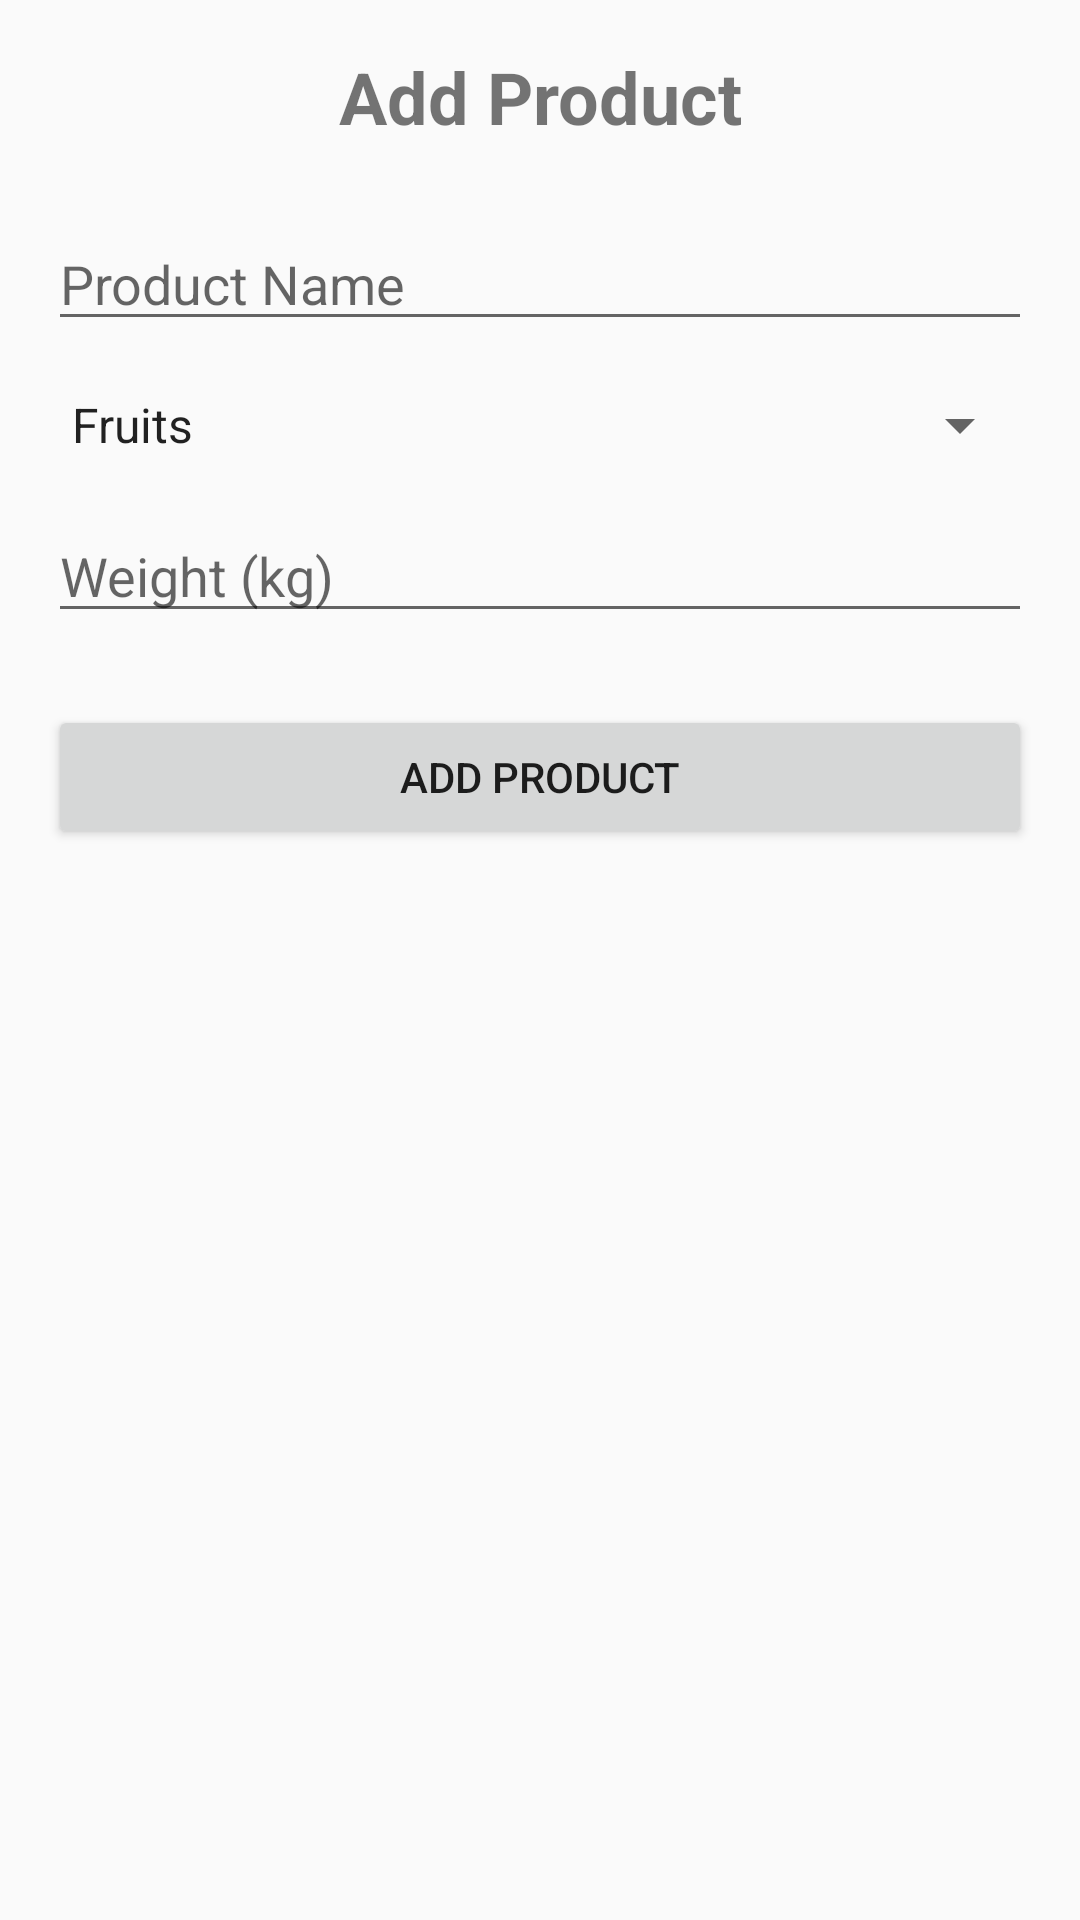

Produce the Android XML layout that renders to this screen, including the resource entries it uses.
<!-- AndroidManifest.xml: application theme Theme.NewApp -->
<!-- res/layout/activity_create_product.xml -->
<androidx.constraintlayout.widget.ConstraintLayout
    xmlns:android="http://schemas.android.com/apk/res/android"
    xmlns:app="http://schemas.android.com/apk/res-auto"
    android:layout_width="match_parent"
    android:layout_height="match_parent"
    android:padding="16dp">

    <TextView
        android:id="@+id/tvTitle"
        android:layout_width="wrap_content"
        android:layout_height="wrap_content"
        android:text="Add Product"
        android:textSize="24sp"
        android:textStyle="bold"
        app:layout_constraintTop_toTopOf="parent"
        app:layout_constraintStart_toStartOf="parent"
        app:layout_constraintEnd_toEndOf="parent" />

    <EditText
        android:id="@+id/etProductName"
        android:layout_width="0dp"
        android:layout_height="wrap_content"
        android:hint="Product Name"
        app:layout_constraintTop_toBottomOf="@id/tvTitle"
        app:layout_constraintStart_toStartOf="parent"
        app:layout_constraintEnd_toEndOf="parent"
        android:layout_marginTop="24dp"/>

    <Spinner
        android:id="@+id/spinnerProductType"
        android:layout_width="0dp"
        android:layout_height="wrap_content"
        android:entries="@array/product_types"
        app:layout_constraintTop_toBottomOf="@id/etProductName"
        app:layout_constraintStart_toStartOf="parent"
        app:layout_constraintEnd_toEndOf="parent"
        android:layout_marginTop="16dp"/>

    <EditText
        android:id="@+id/etWeight"
        android:layout_width="0dp"
        android:layout_height="wrap_content"
        android:hint="Weight (kg)"
        android:inputType="numberDecimal"
        app:layout_constraintTop_toBottomOf="@id/spinnerProductType"
        app:layout_constraintStart_toStartOf="parent"
        app:layout_constraintEnd_toEndOf="parent"
        android:layout_marginTop="16dp"/>

    <Button
        android:id="@+id/btnCreateProduct"
        android:layout_width="0dp"
        android:layout_height="wrap_content"
        android:text="Add Product"
        app:layout_constraintTop_toBottomOf="@id/etWeight"
        app:layout_constraintStart_toStartOf="parent"
        app:layout_constraintEnd_toEndOf="parent"
        android:layout_marginTop="24dp"/>

    <ProgressBar
        android:id="@+id/progressBar"
        android:layout_width="wrap_content"
        android:layout_height="wrap_content"
        android:visibility="gone"
        app:layout_constraintTop_toTopOf="parent"
        app:layout_constraintBottom_toBottomOf="parent"
        app:layout_constraintStart_toStartOf="parent"
        app:layout_constraintEnd_toEndOf="parent"/>

</androidx.constraintlayout.widget.ConstraintLayout>
<!-- resources referenced by this layout -->
<resources>
  <string-array name="product_types">
          <item>Fruits</item>
          <item>Vegetables</item>
          <item>Frozen Foods</item>
          <item>Dairy Products</item>
          <item>Meat</item>
      </string-array>
  <style name="Theme.NewApp" parent="Theme.AppCompat.Light.NoActionBar">
          <item name="colorPrimary">@color/my_toolbar_background</item>
          <item name="colorPrimaryVariant">@color/purple_700</item> 
          <item name="colorOnPrimary">@color/my_toolbar_title_color</item>
          <item name="colorSecondary">@color/teal_200</item>
          <item name="colorSecondaryVariant">@color/teal_700</item>
          <item name="colorOnSecondary">@color/black</item>
          <item name="android:statusBarColor">?attr/colorPrimaryVariant</item> 
          <item name="windowNoTitle">true</item>
          <item name="windowActionBar">false</item>
      </style>
  <color name="my_toolbar_background">@color/purple_500</color>
  <color name="purple_700">#FF3700B3</color>
  <color name="my_toolbar_title_color">@color/white</color>
  <color name="teal_200">#FF03DAC5</color>
  <color name="teal_700">#FF018786</color>
  <color name="black">#FF000000</color>
  <color name="purple_500">#FF6200EE</color>
  <color name="white">#FFFFFFFF</color>
</resources>
